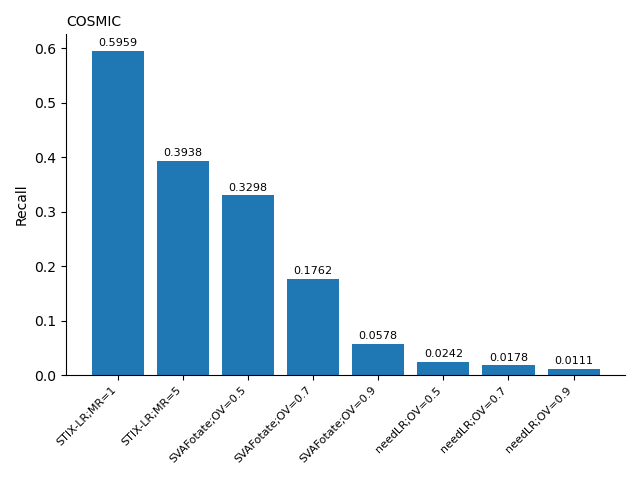

The data file committed next to this chart (first rows):
tool	recall
STIX-LR;MR=1	0.5959
STIX-LR;MR=5	0.3938
SVAFotate;OV=0.5	0.3298
SVAFotate;OV=0.7	0.1762
SVAFotate;OV=0.9	0.05781
needLR;OV=0.5	0.02424
needLR;OV=0.7	0.01776
needLR;OV=0.9	0.0111
